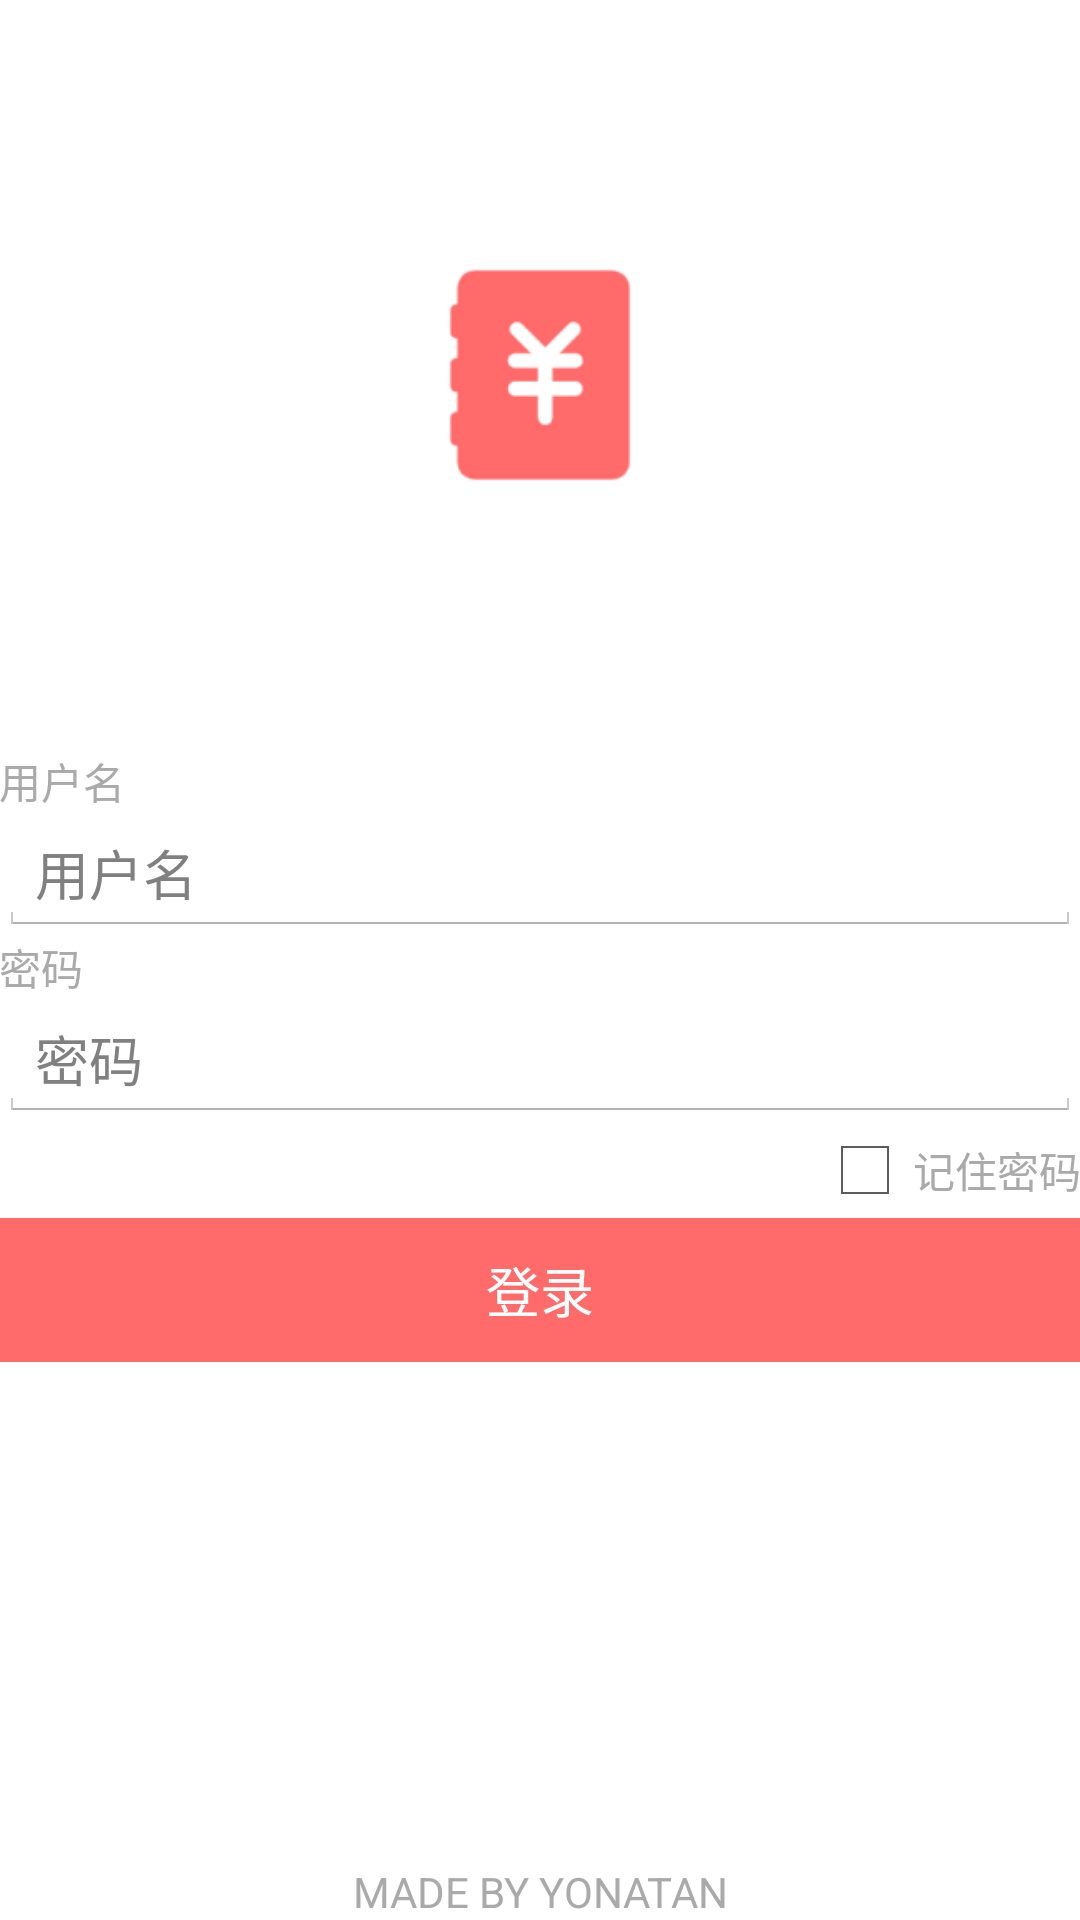

The Android layout XML behind this screen, and the referenced resources:
<!-- AndroidManifest.xml: application theme AppTheme -->
<!-- res/layout/login.xml -->
<RelativeLayout xmlns:android="http://schemas.android.com/apk/res/android"
    android:layout_width="match_parent"
    android:layout_height="match_parent"
    android:paddingBottom="@dimen/activity_vertical_margin"
    android:paddingLeft="@dimen/activity_horizontal_margin"
    android:paddingRight="@dimen/activity_horizontal_margin"
    android:paddingTop="@dimen/activity_vertical_margin"
    android:background="#fff" >

    
    <LinearLayout android:id="@+id/logoLayout"
	    android:layout_width="fill_parent"
	    android:layout_height="250dp"
	    android:gravity="center"
	    android:orientation="vertical" >
	    
        <ImageView
	    android:id="@+id/imageView1"
	    android:layout_width="80dp"
	    android:layout_height="80dp"
	    android:src="@drawable/ic_launcher" />
	</LinearLayout>
	
    <RelativeLayout android:id="@+id/inputLayout"
	    android:layout_width="fill_parent"
	    android:layout_height="fill_parent"
	    android:orientation="vertical"
	    android:gravity="center"
	    android:layout_below="@id/logoLayout" >
	    
        <TextView android:id="@+id/tvUserName"
		android:layout_width="wrap_content"
		android:layout_height="wrap_content"
		android:text="用户名"
		android:textSize="14sp"
		android:textColor="#aaa"
		/>
		<EditText android:id="@+id/txtUserName"
			android:layout_width="match_parent"
			android:layout_height="wrap_content"
			android:layout_below="@id/tvUserName"
			android:inputType="text"
			android:hint="用户名"
		/>
		<TextView android:id="@+id/tvLogin"
			android:layout_width="wrap_content"
			android:layout_height="wrap_content"
			android:text="密码"
			android:textSize="14sp"
			android:textColor="#aaa"
			android:layout_below="@id/txtUserName"
		/>
		<EditText android:id="@+id/txtLogin"
			android:layout_width="match_parent"
			android:layout_height="wrap_content"
			android:layout_below="@id/tvLogin"
			android:inputType="textPassword"
			android:hint="密码"
		/>
		<CheckBox
		    android:id="@+id/checkBox"
		    android:layout_width="wrap_content"
		    android:layout_height="wrap_content"
		    android:layout_below="@+id/txtLogin"
			android:layout_alignParentRight="true"
			android:textSize="14sp"
			android:textColor="#aaa"
		    android:text="记住密码"
		/>
		<Button android:id="@+id/btnLogin"
			android:layout_width="fill_parent"
			android:layout_height="wrap_content"
			android:layout_below="@id/checkBox"
			android:text="登录"
			android:textColor="#fff"
			android:background="@drawable/login_btn_style"
		/>
	    <TextView
	        android:id="@+id/textView1"
	        android:layout_width="fill_parent"
	        android:layout_height="wrap_content"
	        android:layout_alignParentBottom="true"
	        android:textColor="#aaa"
	        android:gravity="center"
	        android:text="MADE BY YONATAN" />	
	</RelativeLayout>

</RelativeLayout>
<!-- resources referenced by this layout -->
<resources>
  <!-- drawable ic_launcher: png bitmap (drawable-hdpi, 994 bytes) -->
  <!-- drawable login_btn_style (drawable-mdpi) -->
  <?xml version="1.0" encoding="utf-8"?>
  
  <selector xmlns:android="http://schemas.android.com/apk/res/android">
  
      <item android:state_pressed="false">
          <shape>
              <solid android:color="#ff6b6b"></solid>
          </shape>
      </item>
  
      <item android:state_pressed="true">
          <shape>
              <solid android:color="#ff3838"></solid>
          </shape>
      </item>
  </selector>
  <style name="AppTheme" parent="AppBaseTheme">
  
      </style>
  <style name="AppBaseTheme" parent="android:Theme.Light">
  		
      </style>
</resources>
